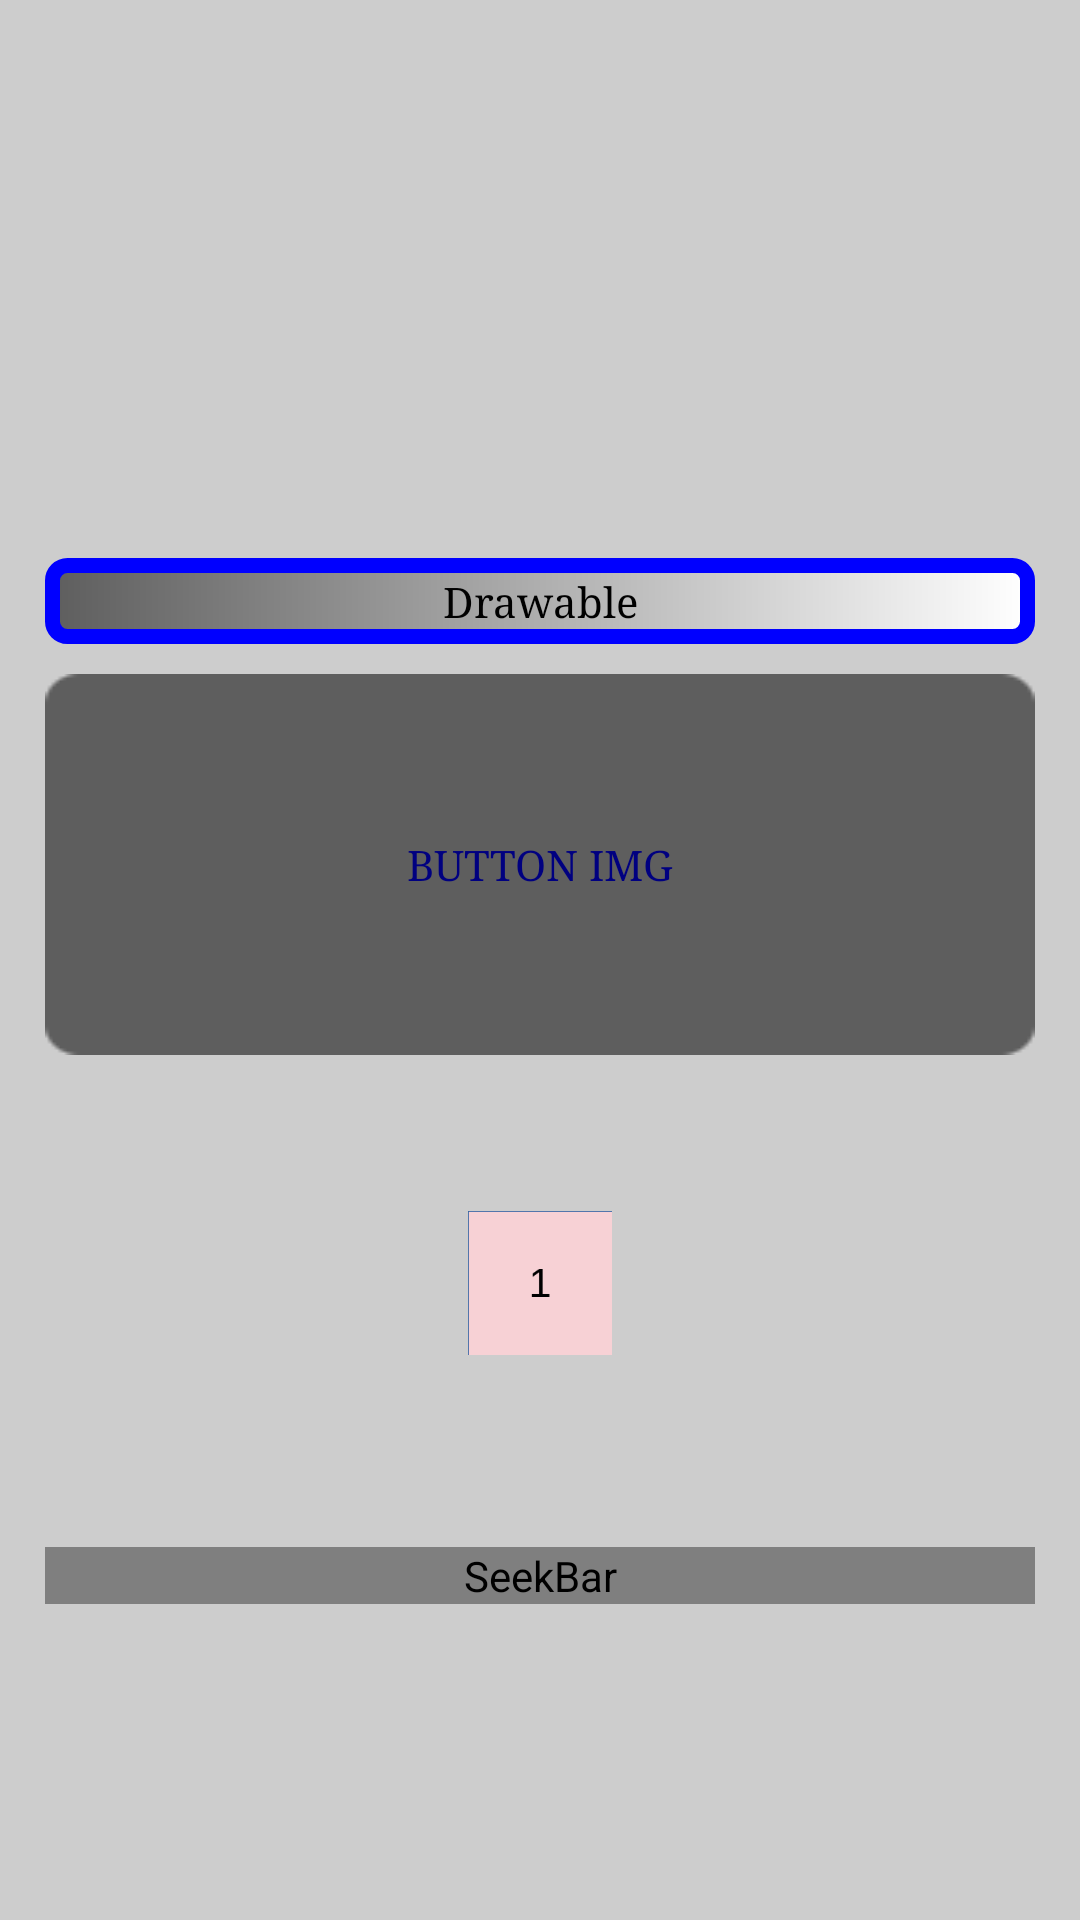

Write the Android layout XML for this screen, with the resource values it uses.
<!-- AndroidManifest.xml: application theme Theme.PersonalizApp -->
<!-- res/layout/drawables.xml -->
<?xml version="1.0" encoding="utf-8"?>
<androidx.constraintlayout.widget.ConstraintLayout xmlns:android="http://schemas.android.com/apk/res/android"
    xmlns:app="http://schemas.android.com/apk/res-auto"
    xmlns:tools="http://schemas.android.com/tools"
    android:padding="15dp"
    android:layout_width="match_parent"
    android:layout_height="match_parent">

    <TextView
        android:id="@+id/textViewDrawable"
        android:layout_width="match_parent"
        android:layout_height="wrap_content"
        android:background="@drawable/fondo"
        android:gravity="center"
        android:text="@string/drawable"
        android:textColor="@color/black"
        app:layout_constraintBottom_toBottomOf="parent"
        app:layout_constraintEnd_toEndOf="parent"
        app:layout_constraintHorizontal_bias="1.0"
        app:layout_constraintStart_toStartOf="parent"
        app:layout_constraintTop_toTopOf="parent"
        app:layout_constraintVertical_bias="0.294" />

    <Button
        android:id="@+id/buttonPersonalizado"
        android:layout_width="match_parent"
        android:layout_height="wrap_content"
        android:layout_marginTop="10dp"
        android:background="@drawable/boton_imagen"
        android:text="Button Img"
        app:layout_constraintEnd_toEndOf="parent"
        app:layout_constraintHorizontal_bias="0.5"
        app:layout_constraintStart_toStartOf="parent"
        app:layout_constraintTop_toBottomOf="@+id/textViewDrawable" />

    <ProgressBar
        android:id="@+id/progressBar"
        style="?android:attr/progressBarStyle"
        android:layout_width="wrap_content"
        android:layout_height="wrap_content"
        android:layout_marginTop="52dp"
        android:indeterminateDrawable="@drawable/animacion"
        app:layout_constraintEnd_toEndOf="parent"
        app:layout_constraintHorizontal_bias="0.5"
        app:layout_constraintStart_toStartOf="parent"
        app:layout_constraintTop_toBottomOf="@+id/buttonPersonalizado" />

    <SeekBar
        android:id="@+id/seekBar"
        android:layout_width="match_parent"
        android:layout_height="wrap_content"
        android:layout_marginTop="64dp"
        android:max="10000"
        android:progressDrawable="@drawable/nivel_color"
        app:layout_constraintEnd_toEndOf="parent"
        app:layout_constraintStart_toStartOf="parent"
        app:layout_constraintTop_toBottomOf="@+id/progressBar" />
</androidx.constraintlayout.widget.ConstraintLayout>
<!-- resources referenced by this layout -->
<resources>
  <color name="black">#FF000000</color>
  <!-- drawable animacion (drawable) -->
  <?xml version="1.0" encoding="utf-8"?>
  <animation-list xmlns:android="http://schemas.android.com/apk/res/android"
      android:oneshot="false">
      <item android:drawable="@drawable/animacion1" android:duration="1000"/>
      <item android:drawable="@drawable/animacion2" android:duration="1000"/>
      <item android:drawable="@drawable/animacion3" android:duration="1000"/>
      <item android:drawable="@drawable/animacion4" android:duration="1000"/>
      <item android:drawable="@drawable/animacion5" android:duration="1000"/>
  </animation-list>
  <!-- drawable boton_imagen (drawable) -->
  <?xml version="1.0" encoding="utf-8"?>
  <selector xmlns:android="http://schemas.android.com/apk/res/android">
      
      <item android:state_pressed="true"
          android:drawable="@drawable/boton_pressed" />
      
      <item android:state_focused="true"
          android:drawable="@drawable/boton_focused" />
      
      <item android:drawable="@drawable/boton_normal" />
  </selector>
  <!-- drawable fondo (drawable) -->
  <?xml version="1.0" encoding="utf-8"?>
  <shape xmlns:android="http://schemas.android.com/apk/res/android"
      android:shape="rectangle">
      <stroke android:color="@color/blue" android:width="5dp"/>
      <corners android:radius="5dp"/>
      <gradient
          android:type="linear"
          android:startColor="@color/light_grey"
          android:endColor="@color/white" />
      <padding
          android:left="5dp"
          android:top="5dp"
          android:right="5dp"
          android:bottom="5dp" />
  </shape>
  <!-- drawable nivel_color (drawable) -->
  <?xml version="1.0" encoding="utf-8"?>
  <level-list xmlns:android="http://schemas.android.com/apk/res/android">
      <item android:minLevel="0" android:maxLevel="2500" android:drawable="@drawable/rs_green"/>
      <item android:minLevel="2501" android:maxLevel="5000" android:drawable="@drawable/rs_yellow"/>
      <item android:minLevel="5001" android:maxLevel="7500" android:drawable="@drawable/rs_orange"/>
      <item android:minLevel="7501" android:maxLevel="10000" android:drawable="@drawable/rs_red"/>
  </level-list>
  <string name="drawable" translatable="false">Drawable</string>
  <style name="Theme.PersonalizApp" parent="Theme.AppCompat.Light.NoActionBar">
          
          <item name="android:windowBackground">@color/color_fondo</item>
          
          <item name="android:textColor">@color/color_texto</item>
          <item name="fontFamily">serif</item>
  
          <item name="android:textViewStyle">@style/TextViewTheme</item>
      </style>
  <!-- drawable animacion1: png bitmap (drawable, 819 bytes) -->
  <!-- drawable animacion2: png bitmap (drawable, 1606 bytes) -->
  <!-- drawable animacion3: png bitmap (drawable, 1861 bytes) -->
  <!-- drawable animacion4: png bitmap (drawable, 1108 bytes) -->
  <!-- drawable animacion5: png bitmap (drawable, 1606 bytes) -->
  <!-- drawable boton_pressed: png bitmap (drawable, 1245 bytes) -->
  <!-- drawable boton_focused: png bitmap (drawable, 1337 bytes) -->
  <!-- drawable boton_normal: png bitmap (drawable, 1167 bytes) -->
  <color name="blue">#FF0000FF</color>
  <color name="light_grey">#FF5e5e5e</color>
  <color name="white">#FFFFFFFF</color>
  <!-- drawable rs_green (drawable) -->
  <?xml version="1.0" encoding="utf-8"?>
  <shape android:shape="rectangle"
      xmlns:android="http://schemas.android.com/apk/res/android">
      <solid android:color="@color/green"/>
      <corners android:radius="15dp"/>
  </shape>
  <color name="color_fondo">#CDCDCD</color>
  <color name="color_texto">#000080</color>
  <style name="TextViewTheme">
          
          <item name="android:textColor">@color/color_texto</item>
          <item name="android:gravity">center</item>
      </style>
  <color name="green">#FF00FF00</color>
</resources>
